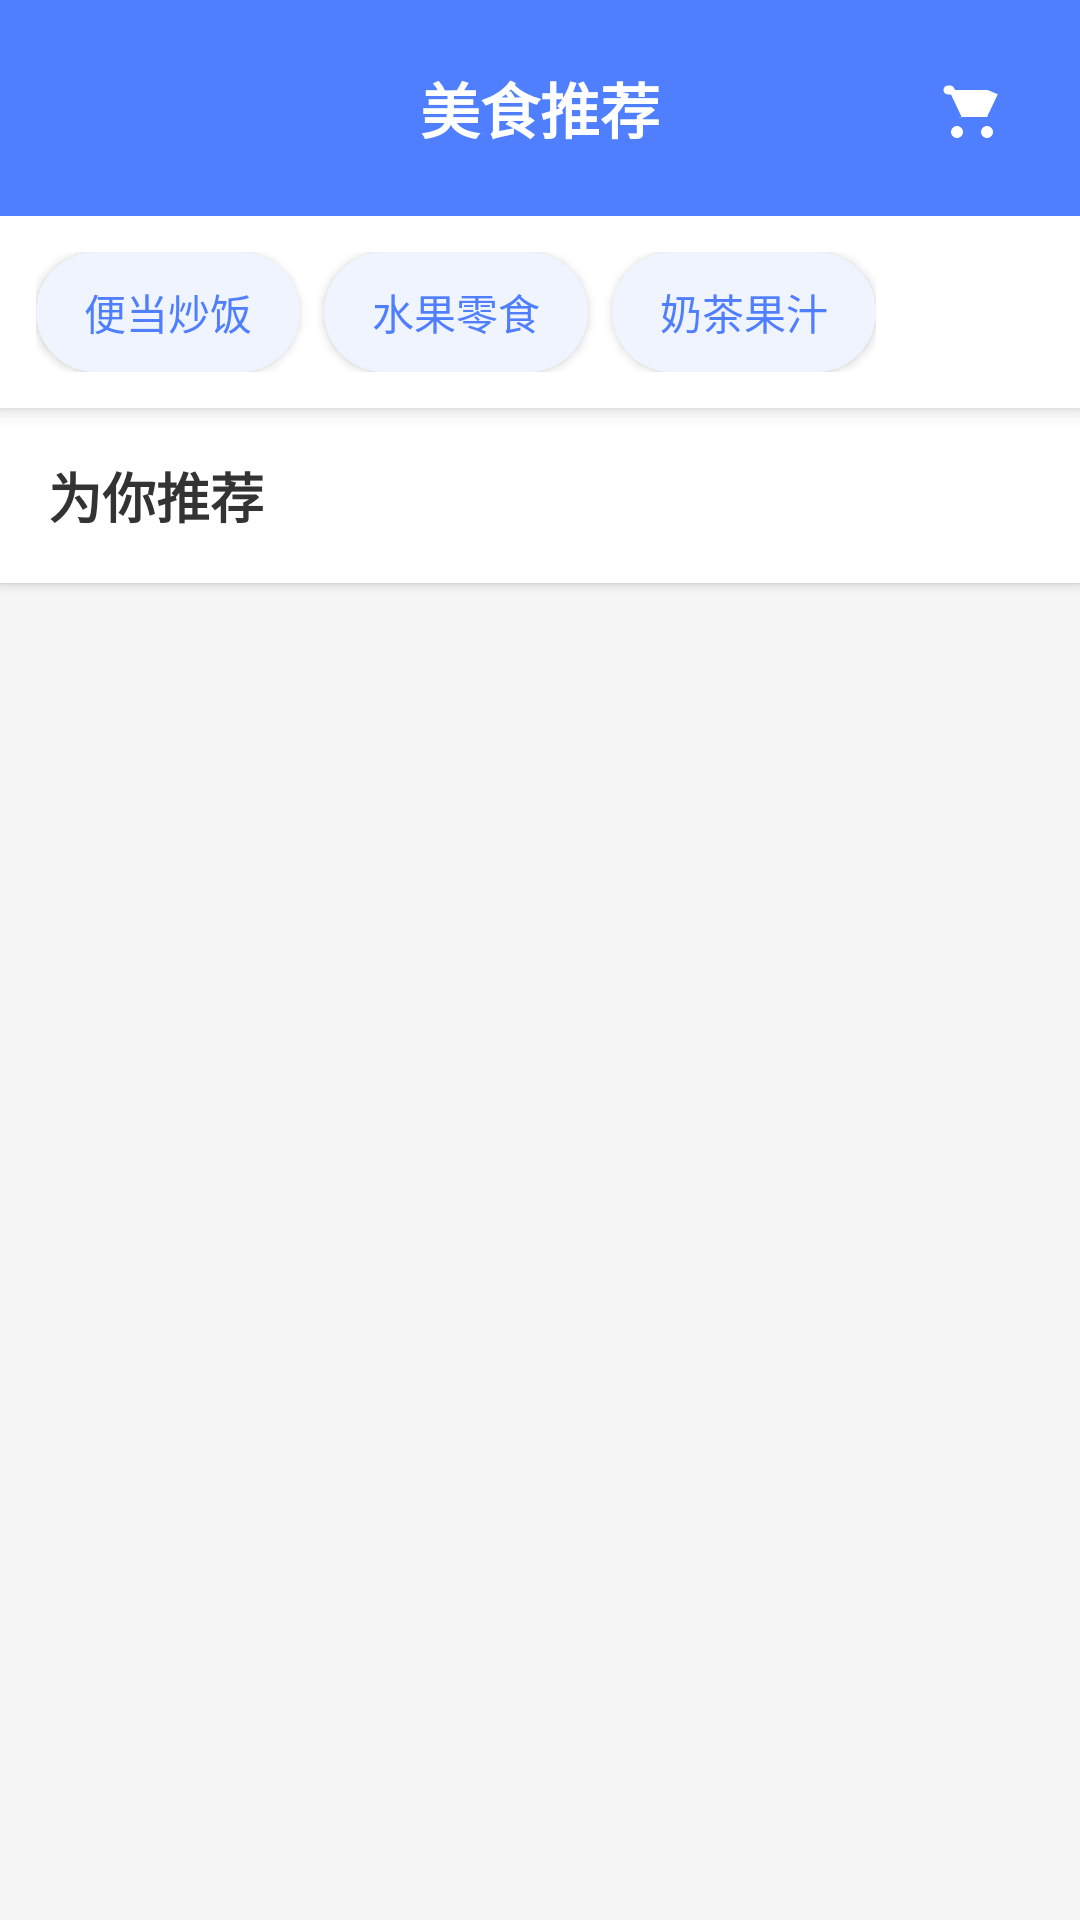

Produce the Android XML layout that renders to this screen, including the resource entries it uses.
<!-- AndroidManifest.xml: application theme Theme.Aidiancan -->
<!-- res/layout/activity_food_list.xml -->
<?xml version="1.0" encoding="utf-8"?>
<LinearLayout xmlns:android="http://schemas.android.com/apk/res/android"
    android:layout_width="match_parent"
    android:layout_height="match_parent"
    android:background="#F5F5F5"
    android:orientation="vertical">

    
    <RelativeLayout
        android:layout_width="match_parent"
        android:layout_height="wrap_content"
        android:background="#4F7FFF"
        android:elevation="4dp"
        android:padding="16dp">

        <TextView
            android:layout_width="wrap_content"
            android:layout_height="wrap_content"
            android:layout_centerInParent="true"
            android:text="美食推荐"
            android:textColor="#FFFFFF"
            android:textSize="20sp"
            android:textStyle="bold" />

        <ImageView
            android:id="@+id/iv_cart"
            android:layout_width="40dp"
            android:layout_height="40dp"
            android:layout_alignParentEnd="true"
            android:layout_centerVertical="true"
            android:padding="8dp"
            android:src="@drawable/ic_cart"
            android:tint="@android:color/white" />

    </RelativeLayout>

    
    <HorizontalScrollView
        android:layout_width="match_parent"
        android:layout_height="wrap_content"
        android:background="#FFFFFF"
        android:elevation="4dp"
        android:scrollbars="none">

        <LinearLayout
            android:layout_width="wrap_content"
            android:layout_height="wrap_content"
            android:orientation="horizontal"
            android:padding="12dp">

            <Button
                android:id="@+id/btn_fast_food"
                android:layout_width="wrap_content"
                android:layout_height="40dp"
                android:layout_marginEnd="8dp"
                android:background="@drawable/category_button_background"
                android:paddingStart="16dp"
                android:paddingEnd="16dp"
                android:text="便当炒饭"
                android:textColor="#4F7FFF" />

            <Button
                android:id="@+id/btn_fruits"
                android:layout_width="wrap_content"
                android:layout_height="40dp"
                android:layout_marginEnd="8dp"
                android:background="@drawable/category_button_background"
                android:paddingStart="16dp"
                android:paddingEnd="16dp"
                android:text="水果零食"
                android:textColor="#4F7FFF" />

            <Button
                android:id="@+id/btn_drinks"
                android:layout_width="wrap_content"
                android:layout_height="40dp"
                android:background="@drawable/category_button_background"
                android:paddingStart="16dp"
                android:paddingEnd="16dp"
                android:text="奶茶果汁"
                android:textColor="#4F7FFF" />

        </LinearLayout>
    </HorizontalScrollView>

    
    <TextView
        android:layout_width="match_parent"
        android:layout_height="wrap_content"
        android:background="#FFFFFF"
        android:elevation="2dp"
        android:padding="16dp"
        android:text="为你推荐"
        android:textColor="#333333"
        android:textSize="18sp"
        android:textStyle="bold" />

    
    <androidx.recyclerview.widget.RecyclerView
        android:id="@+id/rv_food_list"
        android:layout_width="match_parent"
        android:layout_height="match_parent"
        android:clipToPadding="false"
        android:padding="8dp" />

</LinearLayout>
<!-- resources referenced by this layout -->
<resources>
  <!-- drawable category_button_background (drawable) -->
  <?xml version="1.0" encoding="utf-8"?>
  <shape xmlns:android="http://schemas.android.com/apk/res/android">
      <solid android:color="#F0F4FF" />
      <corners android:radius="20dp" />
  </shape>
  <!-- drawable ic_cart (drawable) -->
  <vector xmlns:android="http://schemas.android.com/apk/res/android"
      android:width="24dp"
      android:height="24dp"
      android:viewportWidth="24.0"
      android:viewportHeight="24.0"
      android:tint="?attr/colorControlNormal">
      <path
          android:fillColor="@android:color/white"
          android:pathData="M7,18c-1.1,0 -1.99,0.9 -1.99,2S5.9,22 7,22s2,-0.9 2,-2S8.1,18 7,18zM17,18c-1.1,0 -1.99,0.9 -1.99,2S15.9,22 17,22s2,-0.9 2,-2S18.1,18 17,18zM7,15h10l3.6,-7.59L17.25,6H6.39L6,5.33C5.78,4.81 5.25,4.5 4.67,4.5H4c-0.83,0 -1.5,0.67 -1.5,1.5S3.17,7.5 4,7.5h1l3.6,7.59L7,15z"/>
  </vector>
  <style name="Theme.Aidiancan" parent="Base.Theme.Aidiancan" />
  <style name="Base.Theme.Aidiancan" parent="Theme.Material3.DayNight.NoActionBar">
          
          
      </style>
</resources>
